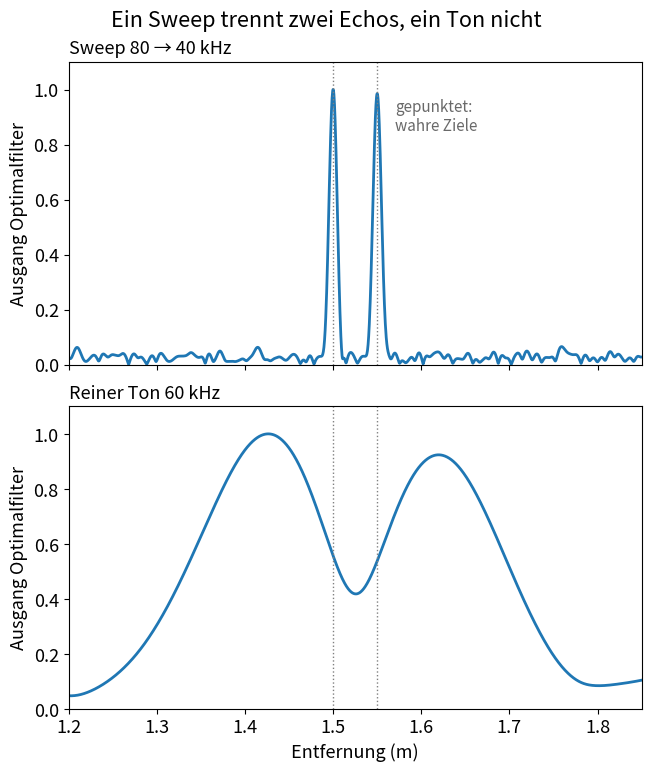

Write Python code to recreate this figure.
# range_resolution.py – Aus „Wie Fledermäuse mit Schall sehen: Echoortung erklärt“
# https://wildbionics.com/de/artikel/echoortung-fledermaeuse/ · Code: MIT-Lizenz
# Braucht: python3 -m pip install numpy scipy matplotlib
# Starten: python3 range_resolution.py   (https://wildbionics.com/de/code-ausfuehren/)

import numpy as np
import matplotlib.pyplot as plt
from scipy.signal import correlate, find_peaks, hilbert

SPEED_OF_SOUND = 343.0    # m/s, Luft bei 20 °C
RATE = 500_000            # Abtastwerte pro Sekunde
CALL_TIME = 2e-3          # Dauer eines Rufs (s)
F_START = 80e3            # der Sweep beginnt bei 80 kHz …
F_END = 40e3              # … und endet bei 40 kHz
F_TONE = 60e3             # der reine Ton liegt in der Mitte (Hz)
TARGETS = [1.50, 1.55]    # eine Motte und ein Blatt kurz dahinter (m)
NOISE = 0.3               # Rauschpegel im Verhältnis zu den Echos


def sweep(t):
    """Frequenzmodulierter Ruf: Die Tonhöhe fällt linear von F_START auf F_END."""
    rate_of_change = (F_END - F_START) / CALL_TIME           # Hz pro Sekunde
    return np.sin(2 * np.pi * (F_START * t + rate_of_change * t**2 / 2))


def tone(t):
    """Ruf mit konstanter Frequenz und gleicher Dauer."""
    return np.sin(2 * np.pi * F_TONE * t)


def record(call, rng):
    """20 ms Rauschen mit einem Echo pro Ziel, jeweils um den Hin- und Rückweg verzögert."""
    recording = rng.normal(0, NOISE, int(0.02 * RATE))
    for distance in TARGETS:
        start = round(2 * distance / SPEED_OF_SOUND * RATE)
        recording[start:start + call.size] += call
    return recording


def matched_filter(call, recording):
    """Den Ruf über die Aufnahme schieben; die Einhüllende hat dort ein Maximum, wo ein Echo beginnt."""
    return np.abs(hilbert(correlate(recording, call, mode="valid")))


t = np.arange(0, CALL_TIME, 1 / RATE)
window = np.hanning(t.size)               # weicher Anfang und weiches Ende wie bei einem echten Ruf
calls = {"Sweep": sweep(t) * window, "Ton": tone(t) * window}
rng = np.random.default_rng(1)
metres = np.arange(int(0.02 * RATE) - t.size + 1) / RATE * SPEED_OF_SOUND / 2

bandwidths = {"Sweep": abs(F_START - F_END), "Ton": 1 / CALL_TIME}
envelopes = {}
for name, call in calls.items():
    envelope = matched_filter(call, record(call, rng))
    envelopes[name] = envelope / envelope.max()
    peaks, _ = find_peaks(envelopes[name], height=0.5, prominence=0.2)
    resolution = SPEED_OF_SOUND / (2 * bandwidths[name])
    print(f"{name}: Bandbreite {bandwidths[name] / 1e3:.1f} kHz, "
          f"Entfernungsauflösung etwa {resolution * 100:.1f} cm")
    found = ", ".join(f"{metres[p]:.2f} m" for p in peaks)
    if len(peaks) == len(TARGETS):
        error = max(abs(metres[p] - d) for p, d in zip(peaks, TARGETS))
        print(f"  {len(peaks)} Echos bei {found}, größter Fehler {error * 100:.1f} cm")
    else:
        print(f"  {len(peaks)} Echo(s) bei {found} statt {len(TARGETS)}")
print(f"Ziele: {', '.join(f'{d:.2f} m' for d in TARGETS)}")
print("Fledermäuse unterscheiden Entfernungen, die 1–3 cm auseinanderliegen (Simmons 1973)")

plt.rcParams["font.size"] = 13      # große Schrift: Das Diagramm bleibt auf dem Handy lesbar
fig, axes = plt.subplots(2, 1, figsize=(6.4, 7.6), sharex=True, layout="constrained")
titles = {"Sweep": f"Sweep {F_START / 1e3:.0f} → {F_END / 1e3:.0f} kHz",
          "Ton": f"Reiner Ton {F_TONE / 1e3:.0f} kHz"}
for ax, name in zip(axes, calls):
    ax.plot(metres, envelopes[name], lw=2)
    for distance in TARGETS:
        ax.axvline(distance, color="gray", lw=1, ls=":")
    ax.set_title(titles[name], loc="left", fontsize=13)
    ax.set_ylabel("Ausgang Optimalfilter")
    ax.set_ylim(0, 1.1)
axes[0].text(TARGETS[-1] + 0.02, 0.85, "gepunktet:\nwahre Ziele", color="dimgray", fontsize=11)
axes[-1].set_xlabel("Entfernung (m)")
axes[-1].set_xlim(1.2, 1.85)
fig.suptitle("Ein Sweep trennt zwei Echos, ein Ton nicht")
plt.show()
